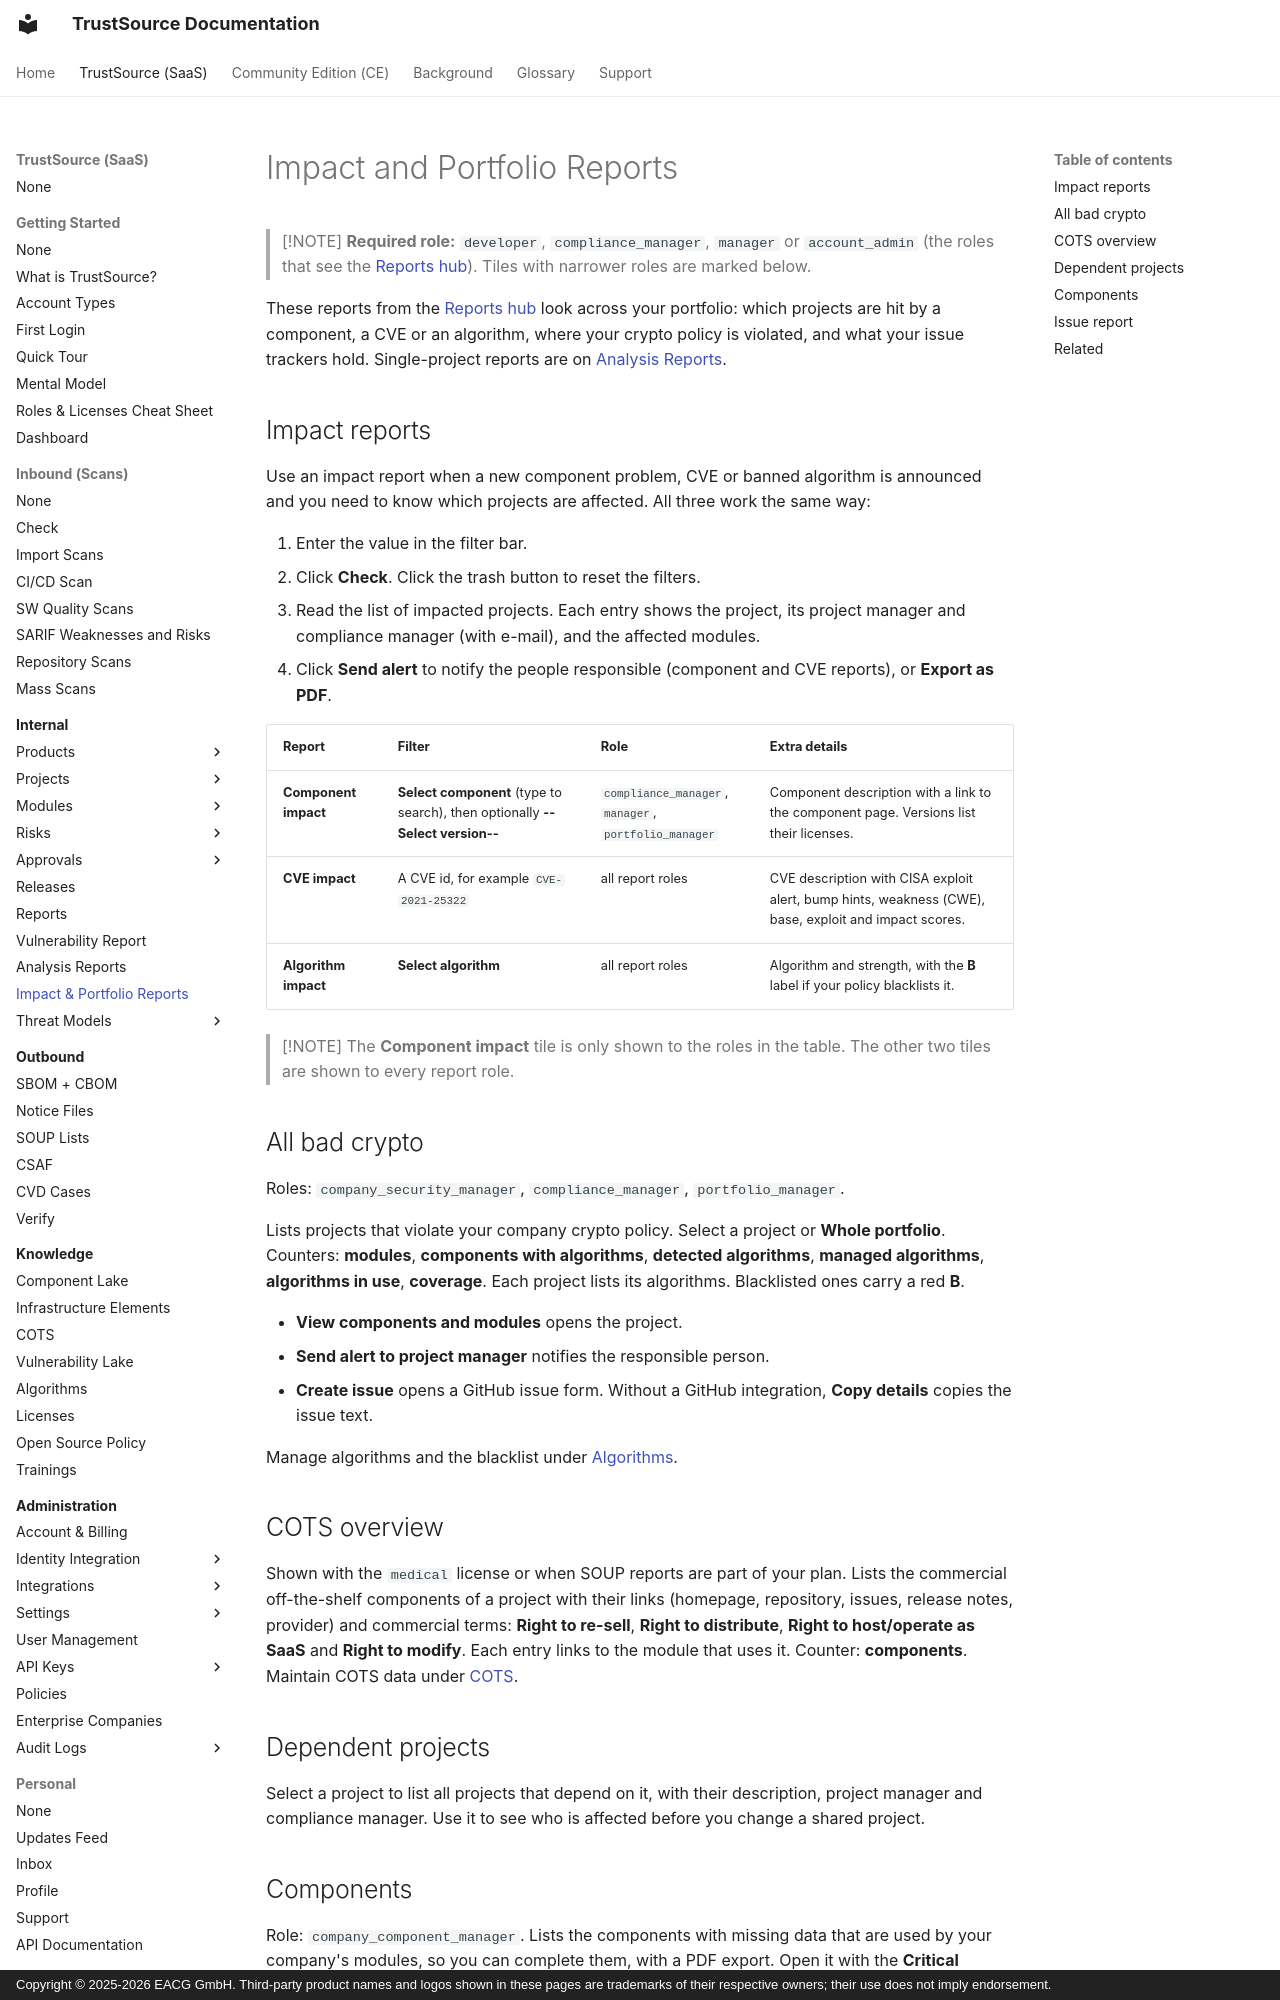

repository: TrustSource/ts-docs · page: v3/03-internal/04c-impact-and-portfolio-reports/index.html · generator: mkdocs · copyright: Copyright © 2025-2026 EACG GmbH. Third-party product names and logos shown in these pages are trademarks of their respective owners; their use does not imply endorsement.

# Impact and Portfolio Reports

> [!NOTE]
> **Required role:** `developer`, `compliance_manager`, `manager` or `account_admin` (the roles that see the [Reports hub](04-reports.md)). Tiles with narrower roles are marked below.

These reports from the [Reports hub](04-reports.md) look across your portfolio: which projects are hit by a component, a CVE or an algorithm, where your crypto policy is violated, and what your issue trackers hold. Single-project reports are on [Analysis Reports](04b-analysis-reports.md).

## Impact reports

Use an impact report when a new component problem, CVE or banned algorithm is announced and you need to know which projects are affected. All three work the same way:

1. Enter the value in the filter bar.
2. Click **Check**. Click the trash button to reset the filters.
3. Read the list of impacted projects. Each entry shows the project, its project manager and compliance manager (with e-mail), and the affected modules.
4. Click **Send alert** to notify the people responsible (component and CVE reports), or **Export as PDF**.

| Report | Filter | Role | Extra details |
|---|---|---|---|
| **Component impact** | **Select component** (type to search), then optionally **--Select version--** | `compliance_manager`, `manager`, `portfolio_manager` | Component description with a link to the component page. Versions list their licenses. |
| **CVE impact** | A CVE id, for example `CVE-2021-25322` | all report roles | CVE description with CISA exploit alert, bump hints, weakness (CWE), base, exploit and impact scores. |
| **Algorithm impact** | **Select algorithm** | all report roles | Algorithm and strength, with the **B** label if your policy blacklists it. |

> [!NOTE]
> The **Component impact** tile is only shown to the roles in the table. The other two tiles are shown to every report role.

## All bad crypto

Roles: `company_security_manager`, `compliance_manager`, `portfolio_manager`.

Lists projects that violate your company crypto policy. Select a project or **Whole portfolio**. Counters: **modules**, **components with algorithms**, **detected algorithms**, **managed algorithms**, **algorithms in use**, **coverage**. Each project lists its algorithms. Blacklisted ones carry a red **B**.

- **View components and modules** opens the project.
- **Send alert to project manager** notifies the responsible person.
- **Create issue** opens a GitHub issue form. Without a GitHub integration, **Copy details** copies the issue text.

Manage algorithms and the blacklist under [Algorithms](../05-knowledge/05-algorithms.md).
